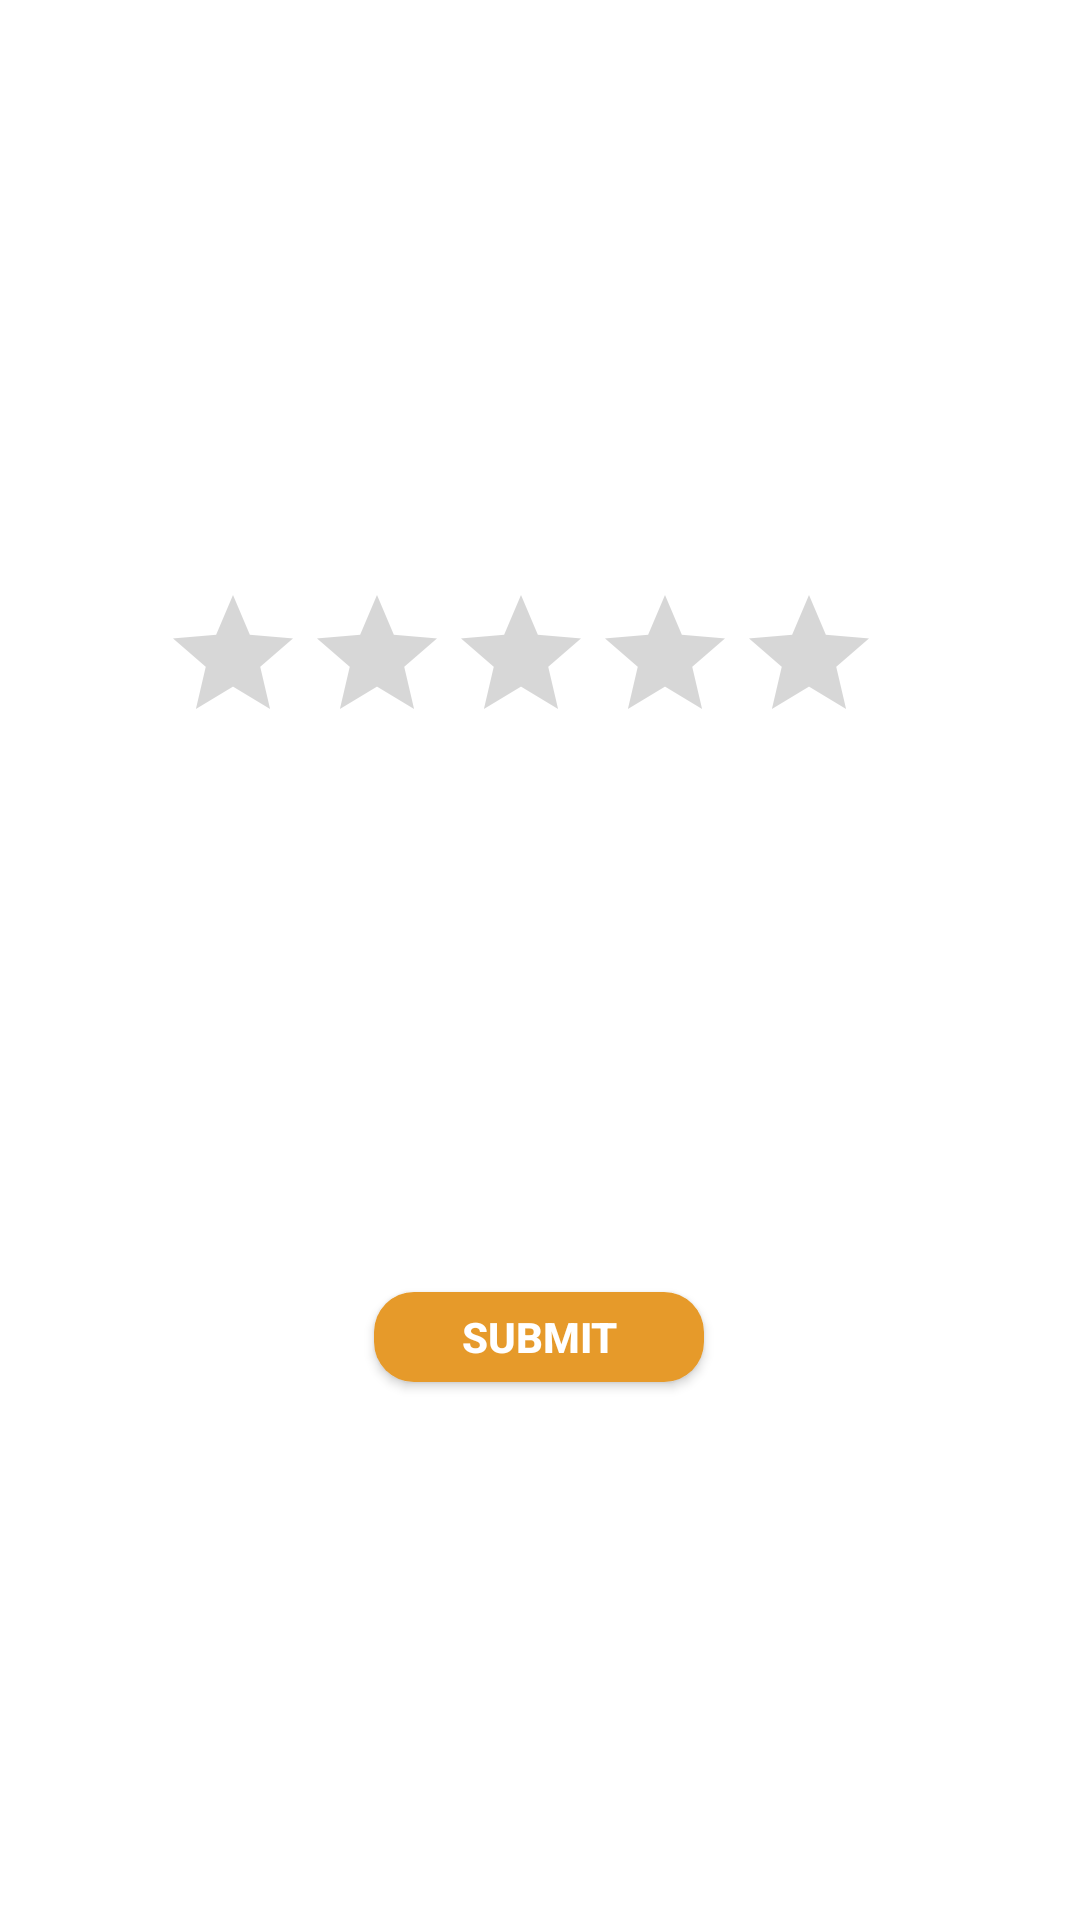

Here is an Android app screen rendered from its layout file. Give the layout XML and the strings, colors and styles it references.
<!-- AndroidManifest.xml: application theme Theme.MealerApp -->
<!-- res/layout/dialog_create_review.xml -->
<?xml version="1.0" encoding="utf-8"?>
<androidx.constraintlayout.widget.ConstraintLayout xmlns:android="http://schemas.android.com/apk/res/android"
    xmlns:app="http://schemas.android.com/apk/res-auto"
    xmlns:tools="http://schemas.android.com/tools"
    android:layout_width="275dp"
    android:layout_height="150dp"
    >

    <Button
        android:id="@+id/btnSubmitReview"
        android:layout_width="110dp"
        android:layout_height="30dp"
        android:layout_marginStart="82dp"
        android:layout_marginEnd="83dp"
        android:layout_marginBottom="16dp"
        android:layout_weight="1"
        android:background="@drawable/button_bg"
        android:text="Submit"
        android:textColor="@color/white"
        android:textStyle="bold"
        app:layout_constraintBottom_toBottomOf="parent"
        app:layout_constraintEnd_toEndOf="parent"
        app:layout_constraintStart_toStartOf="parent"
        app:layout_constraintTop_toBottomOf="@+id/ratingBar" />

    <RatingBar
        android:id="@+id/ratingBar"
        android:layout_width="240dp"
        android:layout_height="52dp"
        android:layout_marginStart="11dp"
        android:layout_marginTop="31dp"
        android:layout_marginEnd="24dp"
        android:layout_marginBottom="21dp"
        android:rating="0"
        app:layout_constraintBottom_toTopOf="@+id/btnSubmitReview"
        app:layout_constraintEnd_toEndOf="parent"
        app:layout_constraintStart_toStartOf="parent"
        app:layout_constraintTop_toTopOf="parent" />
</androidx.constraintlayout.widget.ConstraintLayout>
<!-- resources referenced by this layout -->
<resources>
  <color name="white">#FFFFFFFF</color>
  <!-- drawable button_bg (drawable) -->
  <?xml version="1.0" encoding="utf-8"?>
  <shape xmlns:android="http://schemas.android.com/apk/res/android">
      <solid
          android:color="#e69a2a"/>
  
      <corners android:radius="40px"/>
  
  
  </shape>
  <style name="Theme.MealerApp" parent="Theme.MaterialComponents.DayNight.NoActionBar">
          
          <item name="colorPrimary">@color/purple_500</item>
          <item name="colorPrimaryVariant">@color/purple_700</item>
          <item name="colorOnPrimary">@color/white</item>
          
          <item name="colorSecondary">@color/teal_200</item>
          <item name="colorSecondaryVariant">@color/teal_700</item>
          <item name="colorOnSecondary">@color/black</item>
          
          <item name="android:statusBarColor">?attr/colorPrimaryVariant</item>
          
      </style>
  <color name="purple_500">#fed65d</color>
  <color name="purple_700">#e69a2a</color>
  <color name="teal_200">#a7acb3</color>
  <color name="teal_700">#FF018786</color>
  <color name="black">#FF000000</color>
</resources>
